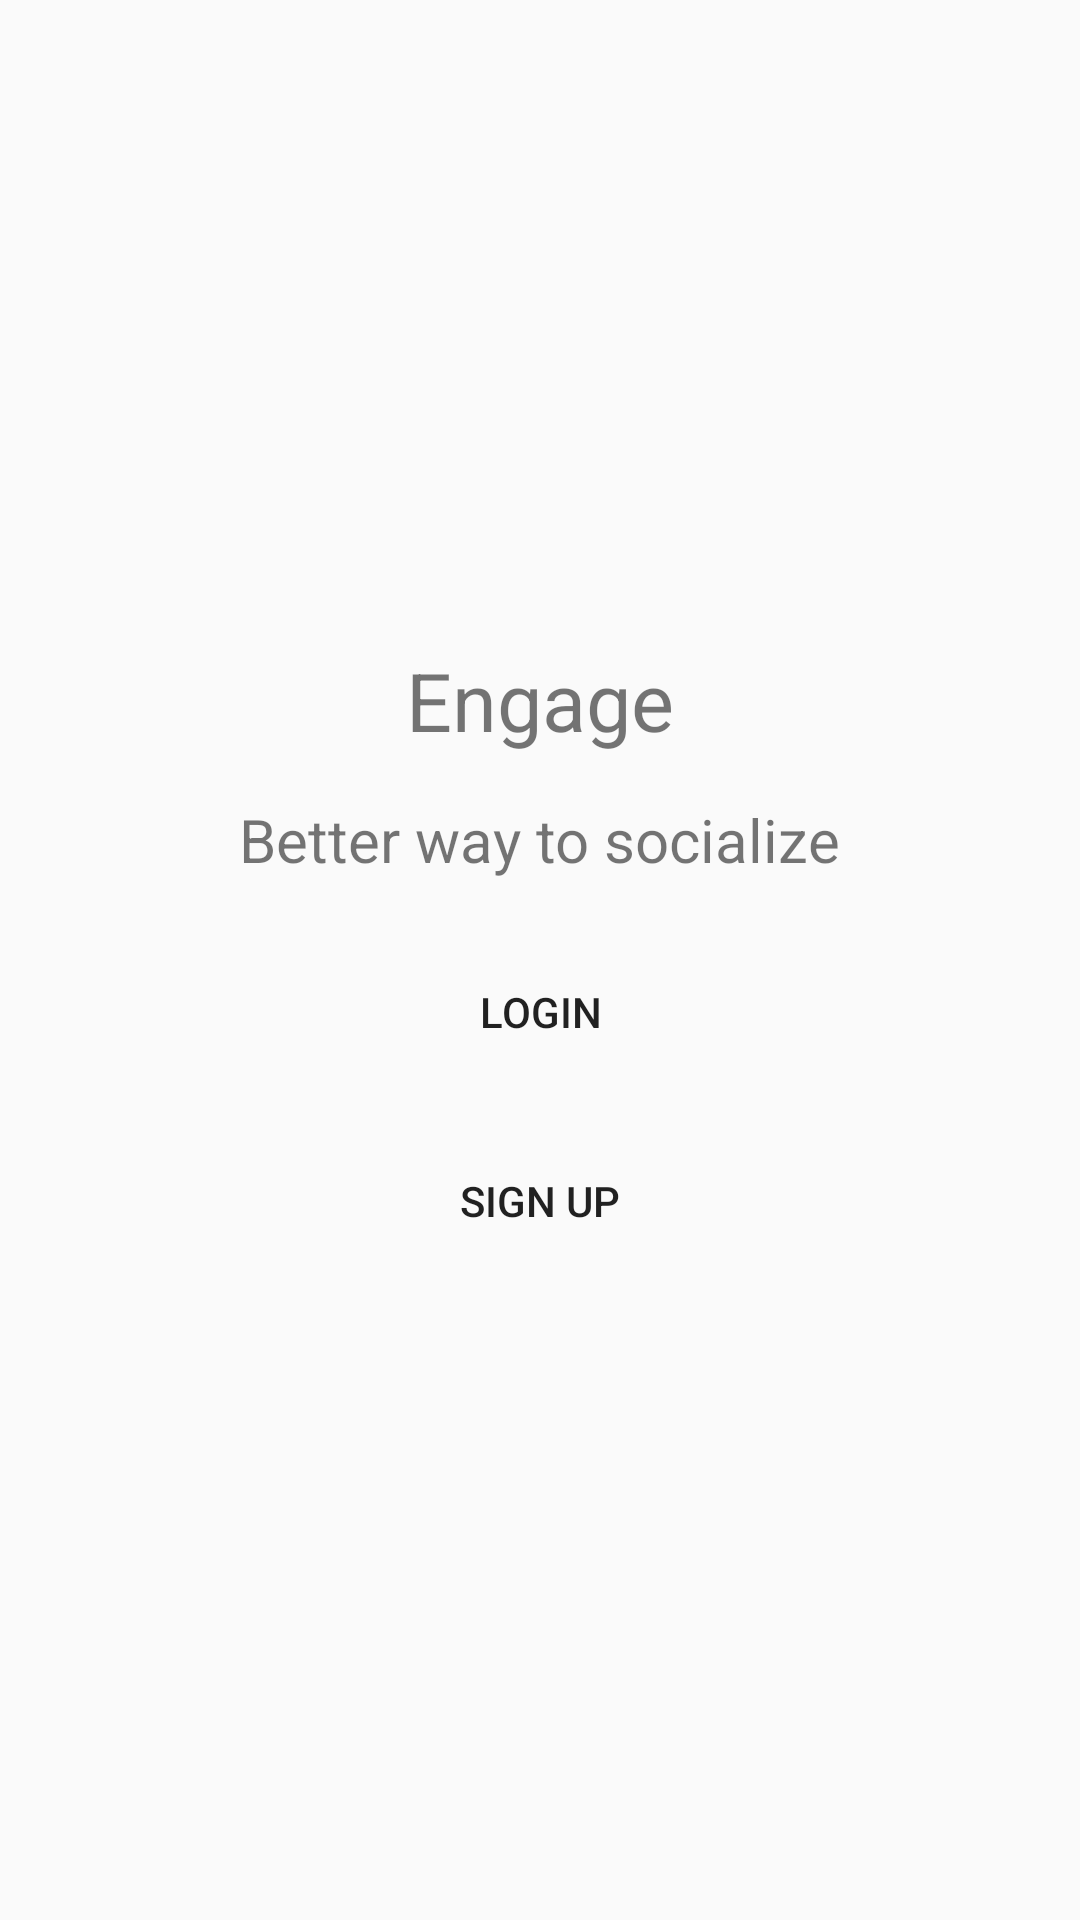

Reconstruct the res/layout file that produces this screen, plus the resources it refers to.
<!-- AndroidManifest.xml: application theme AppTheme -->
<!-- res/layout/choose_method_fragment.xml -->
<?xml version="1.0" encoding="utf-8"?>
<LinearLayout xmlns:android="http://schemas.android.com/apk/res/android"
    xmlns:tools="http://schemas.android.com/tools"
    android:layout_width="match_parent"
    android:layout_height="match_parent"
    android:gravity="center_vertical|center_horizontal"
    android:orientation="vertical"
    tools:context=".ui.setup.fragments.ChooseMethodFragment">

    <TextView
        android:id="@+id/welcome_line"
        android:layout_width="wrap_content"
        android:layout_height="wrap_content"
        android:layout_marginBottom="15dp"
        android:text="@string/welcome_to_engage"
        android:textSize="27sp" />

    <TextView
        android:id="@+id/textView2"
        android:layout_width="wrap_content"
        android:layout_height="wrap_content"
        android:layout_marginBottom="20dp"
        android:text="@string/tagline"
        android:textSize="20sp" />

    <Button
        android:id="@+id/login_button"
        android:layout_width="wrap_content"
        android:layout_height="wrap_content"
        android:layout_marginBottom="15dp"
        android:background="@android:color/transparent"
        android:text="@string/login" />

    <Button
        android:id="@+id/signup_button"
        android:layout_width="wrap_content"
        android:layout_height="wrap_content"
        android:background="@android:color/transparent"
        android:text="@string/sign_up" />

</LinearLayout>
<!-- resources referenced by this layout -->
<resources>
  <string name="login">Login</string>
  <string name="sign_up">Sign Up</string>
  <string name="tagline">Better way to socialize</string>
  <string name="welcome_to_engage">Engage</string>
  <style name="AppTheme" parent="Theme.AppCompat.Light.NoActionBar">
          
          <item name="colorPrimary">@color/colorPrimary</item>
          <item name="colorPrimaryDark">@color/colorPrimaryDark</item>
          <item name="colorAccent">@color/colorAccent</item>
      </style>
  <color name="colorPrimary">#6200EE</color>
  <color name="colorPrimaryDark">#3700B3</color>
  <color name="colorAccent">#03DAC5</color>
</resources>
